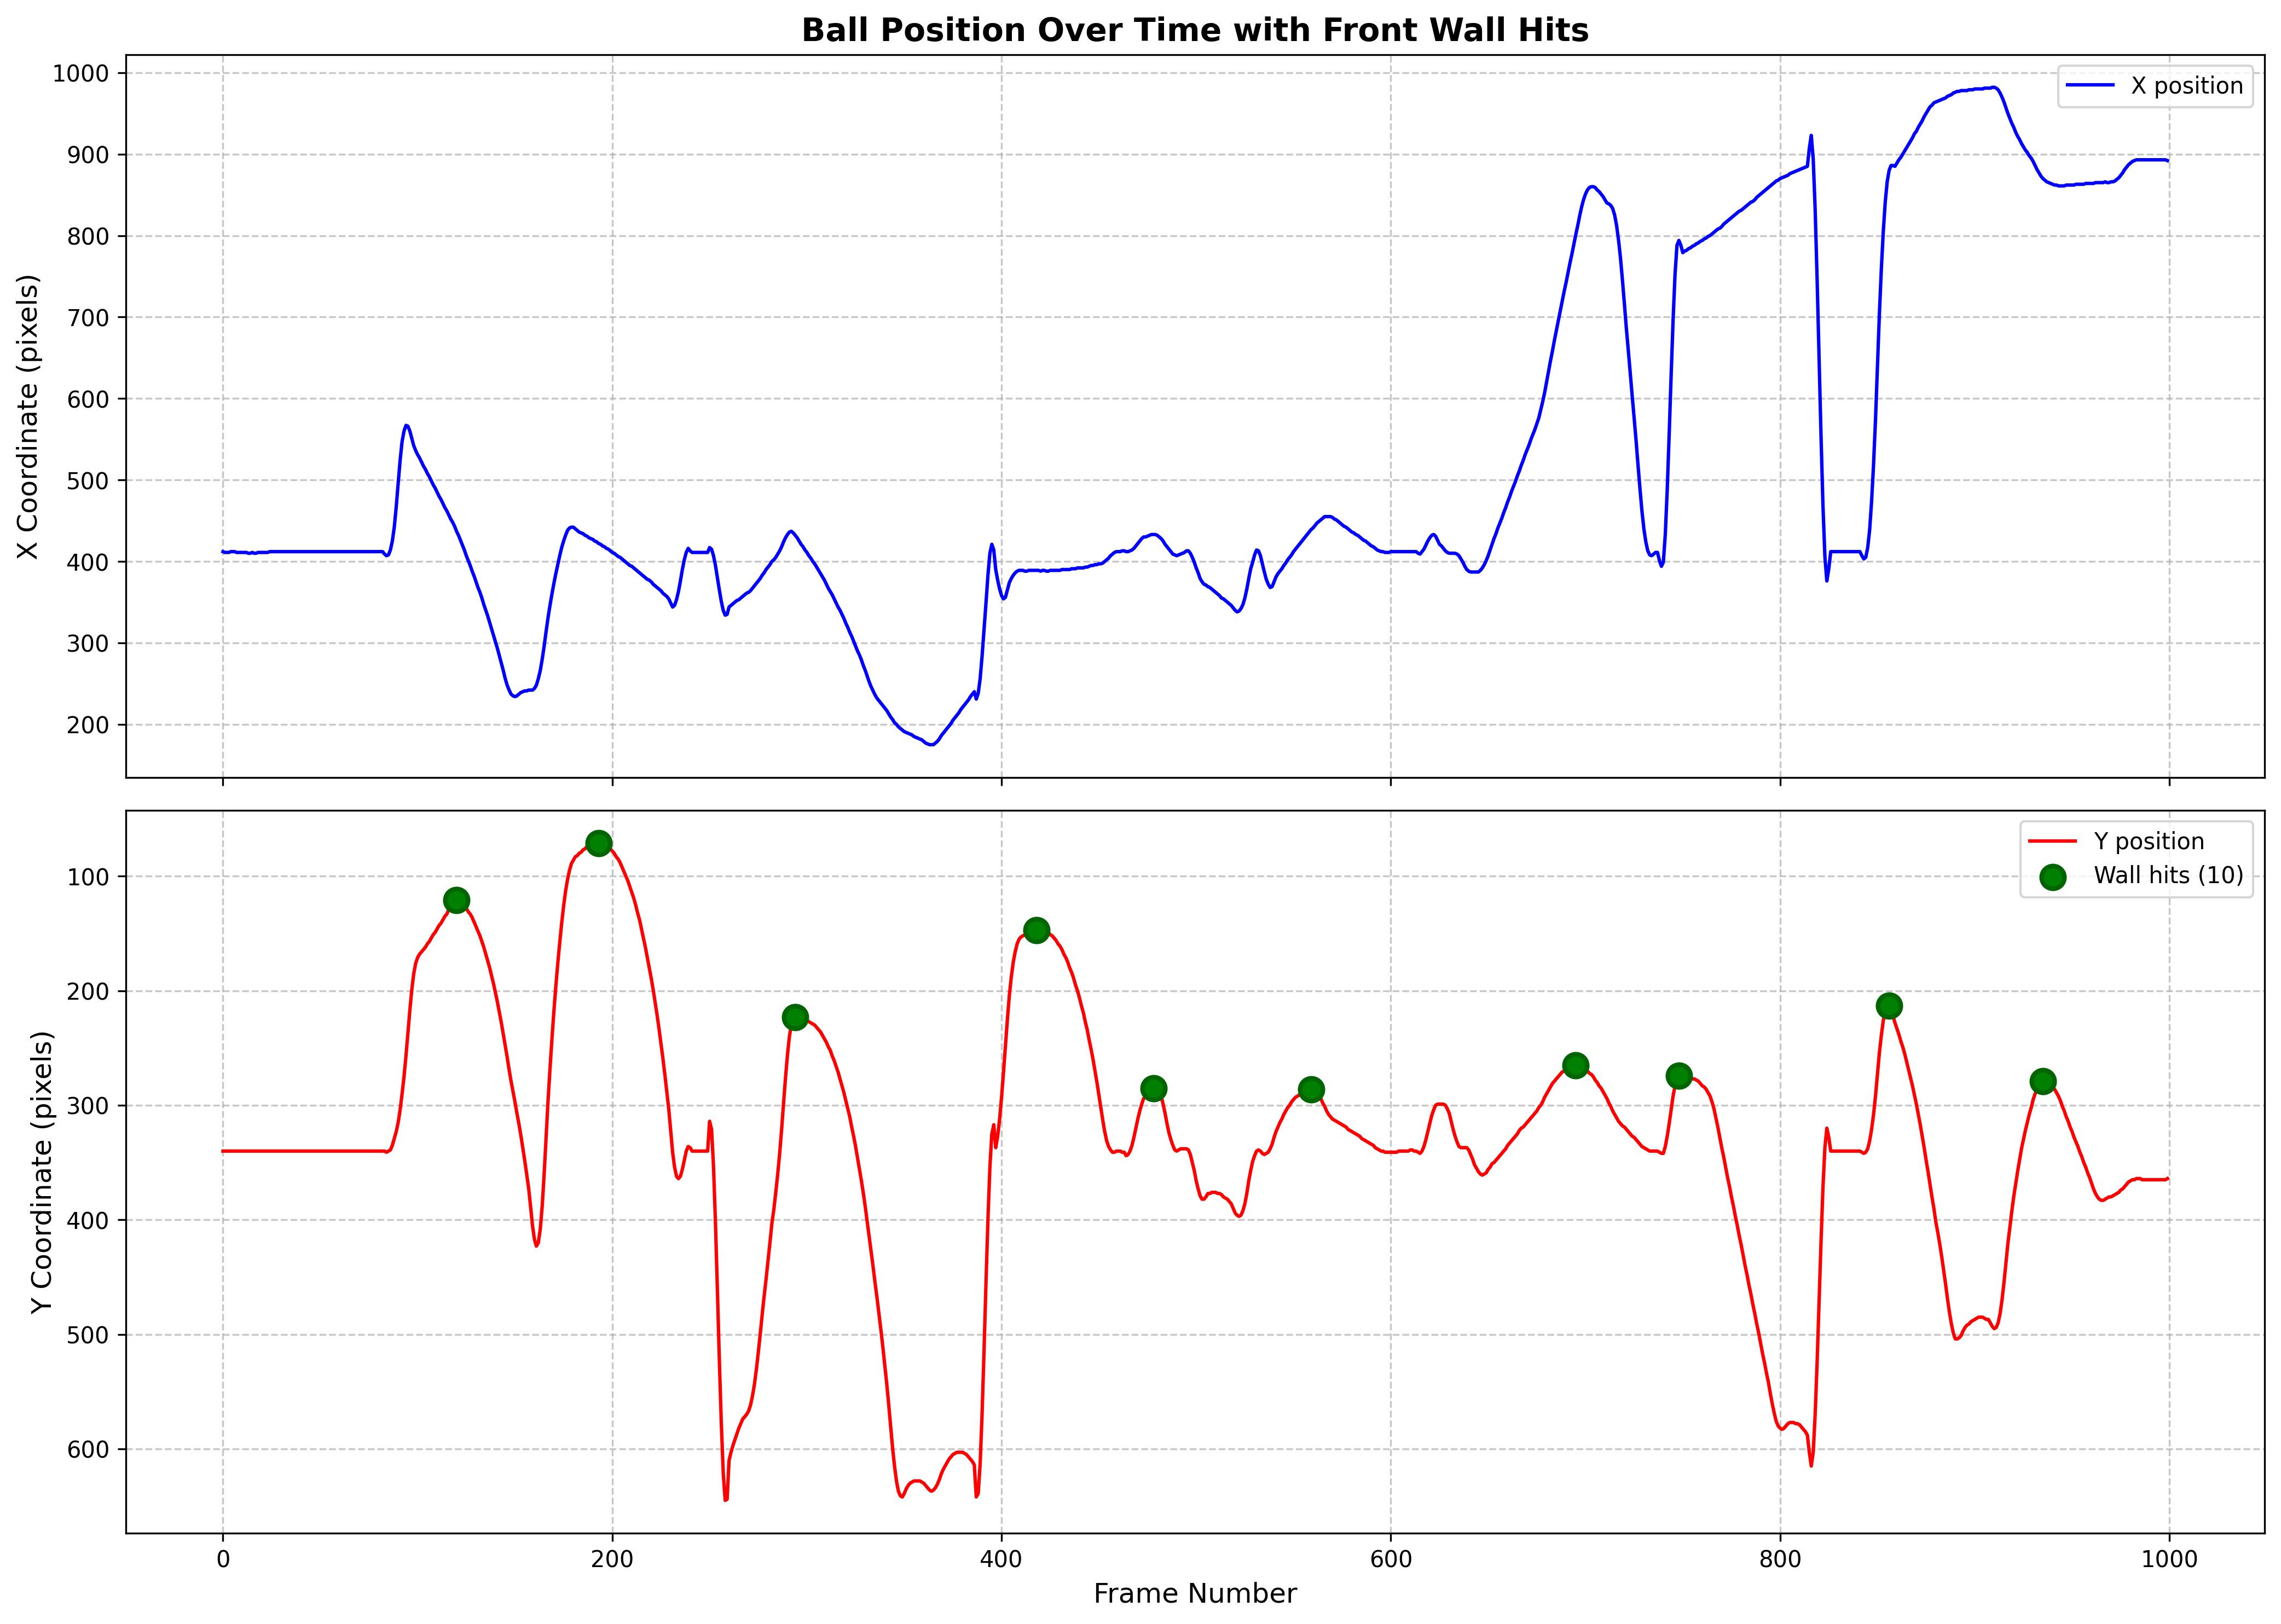

The file beside this chart, header and first rows:
frame, x, y, prominence
120, 437.0, 121.0, 220.0
193, 422.0, 71.0, 352.0
294, 432.0, 223.0, 419.0
418, 389.0, 147.0, 468.0
478, 433.0, 285.0, 59.0
559, 439.0, 286.0, 75.0
695, 801.0, 265.0, 132.0
748, 794.0, 274.0, 68.0
856, 880.0, 213.0, 291.0
935, 870.0, 279.0, 104.0
